Run: headless pygame with SDL's dummy video driver; simulated clock (each Clock.tick advances the game by its frame time, no real sleeping); random seed 0; keys injected as events and as key.get_pressed() state; mouse plan: one left click at the window centre at the start of phase 2, then a move to the lower-right quarter at the start of phase 3.
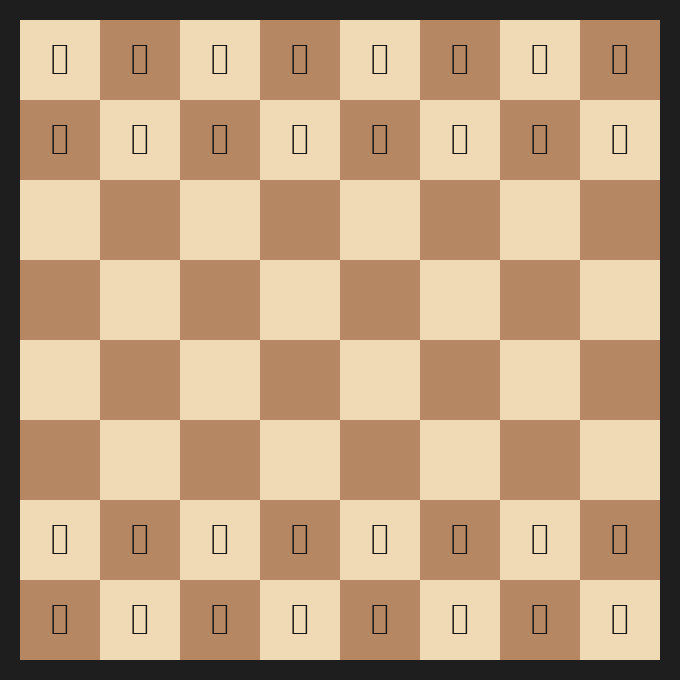
Frame 1 of 4 · flips 1–60 · no input
Frame 2 of 4 · flips 61–180 · clicked the window centre · tapped SPACE, RETURN · held RIGHT (→), D · screen unchanged from frame 1, image omitted
Frame 3 of 4 · flips 181–300 · moved the mouse to the lower-right quarter · held DOWN (↓), S · screen unchanged from frame 2, image omitted
Frame 4 of 4 · flips 301–420 · held LEFT (←), A, UP (↑), W · screen unchanged from frame 3, image omitted

The pygame program that drew these frames:

import sys
import math
import random
import pygame
from typing import List, Tuple, Optional, Dict

# -----------------------------
# Constants and Types
# -----------------------------
WHITE = 'w'
BLACK = 'b'
EMPTY = None

PIECES = ['K', 'Q', 'R', 'B', 'N', 'P']
UNICODE_MAP = {
    (WHITE, 'K'): '\u2654',
    (WHITE, 'Q'): '\u2655',
    (WHITE, 'R'): '\u2656',
    (WHITE, 'B'): '\u2657',
    (WHITE, 'N'): '\u2658',
    (WHITE, 'P'): '\u2659',
    (BLACK, 'K'): '\u265A',
    (BLACK, 'Q'): '\u265B',
    (BLACK, 'R'): '\u265C',
    (BLACK, 'B'): '\u265D',
    (BLACK, 'N'): '\u265E',
    (BLACK, 'P'): '\u265F',
}

MATERIAL_VALUE = {
    'K': 0,
    'Q': 9,
    'R': 5,
    'B': 3,
    'N': 3,
    'P': 1,
}

Coord = Tuple[int, int]  # (row, col)
Move = Tuple[Coord, Coord]  # ((r1,c1),(r2,c2))
Piece = Optional[Tuple[str, str]]  # (color, piece)

# -----------------------------
# Board
# -----------------------------
class Board:
    def __init__(self) -> None:
        # 8x8 board, row 0 is Black back rank, row 7 is White back rank
        self.squares: List[List[Piece]] = [[EMPTY for _ in range(8)] for _ in range(8)]
        self.turn: str = WHITE
        self.setup()

    def clone(self) -> 'Board':
        b = Board.__new__(Board)  # avoid re-setup
        b.squares = [[self.squares[r][c] for c in range(8)] for r in range(8)]
        b.turn = self.turn
        return b

    def setup(self) -> None:
        # Black pieces
        self.squares[0] = [
            (BLACK, 'R'), (BLACK, 'N'), (BLACK, 'B'), (BLACK, 'Q'),
            (BLACK, 'K'), (BLACK, 'B'), (BLACK, 'N'), (BLACK, 'R')
        ]
        self.squares[1] = [(BLACK, 'P')] * 8
        # Empty middle
        for r in range(2, 6):
            self.squares[r] = [EMPTY] * 8
        # White pieces
        self.squares[6] = [(WHITE, 'P')] * 8
        self.squares[7] = [
            (WHITE, 'R'), (WHITE, 'N'), (WHITE, 'B'), (WHITE, 'Q'),
            (WHITE, 'K'), (WHITE, 'B'), (WHITE, 'N'), (WHITE, 'R')
        ]

    def in_bounds(self, r: int, c: int) -> bool:
        return 0 <= r < 8 and 0 <= c < 8

    def get(self, rc: Coord) -> Piece:
        r, c = rc
        return self.squares[r][c]

    def set(self, rc: Coord, piece: Piece) -> None:
        r, c = rc
        self.squares[r][c] = piece

    def move(self, mv: Move) -> None:
        (r1, c1), (r2, c2) = mv
        piece = self.get((r1, c1))
        self.set((r1, c1), EMPTY)
        # Simple promotion to queen if pawn reaches last rank
        if piece and piece[1] == 'P' and (r2 == 0 or r2 == 7):
            self.set((r2, c2), (piece[0], 'Q'))
        else:
            self.set((r2, c2), piece)
        self.turn = BLACK if self.turn == WHITE else WHITE

    def all_pieces(self, color: str) -> List[Tuple[Coord, Piece]]:
        out = []
        for r in range(8):
            for c in range(8):
                p = self.squares[r][c]
                if p is not None and p[0] == color:
                    out.append(((r, c), p))
        return out

# -----------------------------
# Rules (Move Generation)
# -----------------------------
class Rules:
    @staticmethod
    def legal_moves(board: Board, rc: Coord) -> List[Coord]:
        piece = board.get(rc)
        if not piece:
            return []
        color, kind = piece
        r, c = rc
        moves: List[Coord] = []

        if kind == 'P':
            dir_ = -1 if color == WHITE else 1
            start_row = 6 if color == WHITE else 1
            # forward 1
            nr, nc = r + dir_, c
            if board.in_bounds(nr, nc) and board.get((nr, nc)) is EMPTY:
                moves.append((nr, nc))
                # forward 2 from start
                nr2 = r + 2 * dir_
                if r == start_row and board.get((nr2, nc)) is EMPTY:
                    moves.append((nr2, nc))
            # captures
            for dc in (-1, 1):
                nr, nc = r + dir_, c + dc
                if board.in_bounds(nr, nc):
                    target = board.get((nr, nc))
                    if target is not None and target[0] != color:
                        moves.append((nr, nc))
            return moves

        if kind == 'N':
            for dr, dc in [(2,1),(2,-1),(-2,1),(-2,-1),(1,2),(1,-2),(-1,2),(-1,-2)]:
                nr, nc = r + dr, c + dc
                if board.in_bounds(nr, nc):
                    target = board.get((nr, nc))
                    if target is None or target[0] != color:
                        moves.append((nr, nc))
            return moves

        if kind in ('B', 'R', 'Q'):
            directions = []
            if kind in ('B', 'Q'):
                directions += [(-1,-1),(-1,1),(1,-1),(1,1)]
            if kind in ('R', 'Q'):
                directions += [(-1,0),(1,0),(0,-1),(0,1)]
            for dr, dc in directions:
                nr, nc = r + dr, c + dc
                while board.in_bounds(nr, nc):
                    target = board.get((nr, nc))
                    if target is None:
                        moves.append((nr, nc))
                    else:
                        if target[0] != color:
                            moves.append((nr, nc))
                        break
                    nr += dr
                    nc += dc
            return moves

        if kind == 'K':
            for dr in (-1, 0, 1):
                for dc in (-1, 0, 1):
                    if dr == 0 and dc == 0:
                        continue
                    nr, nc = r + dr, c + dc
                    if board.in_bounds(nr, nc):
                        target = board.get((nr, nc))
                        if target is None or target[0] != color:
                            moves.append((nr, nc))
            return moves

        return moves

    @staticmethod
    def all_legal_moves(board: Board, color: str) -> List[Move]:
        res: List[Move] = []
        for (rc, _piece) in board.all_pieces(color):
            for dst in Rules.legal_moves(board, rc):
                res.append((rc, dst))
        return res

    @staticmethod
    def attack_map(board: Board, color: str) -> List[Coord]:
        # squares attacked by color (ignoring king safety)
        attacked: List[Coord] = []
        for (rc, piece) in board.all_pieces(color):
            kind = piece[1]
            r, c = rc
            if kind == 'P':
                dir_ = -1 if color == WHITE else 1
                for dc in (-1, 1):
                    nr, nc = r + dir_, c + dc
                    if board.in_bounds(nr, nc):
                        attacked.append((nr, nc))
            elif kind == 'N':
                for dr, dc in [(2,1),(2,-1),(-2,1),(-2,-1),(1,2),(1,-2),(-1,2),(-1,-2)]:
                    nr, nc = r + dr, c + dc
                    if board.in_bounds(nr, nc):
                        attacked.append((nr, nc))
            elif kind in ('B', 'R', 'Q'):
                directions = []
                if kind in ('B', 'Q'):
                    directions += [(-1,-1),(-1,1),(1,-1),(1,1)]
                if kind in ('R', 'Q'):
                    directions += [(-1,0),(1,0),(0,-1),(0,1)]
                for dr, dc in directions:
                    nr, nc = r + dr, c + dc
                    while board.in_bounds(nr, nc):
                        attacked.append((nr, nc))
                        if board.get((nr, nc)) is not None:
                            break
                        nr += dr
                        nc += dc
            elif kind == 'K':
                for dr in (-1, 0, 1):
                    for dc in (-1, 0, 1):
                        if dr == 0 and dc == 0:
                            continue
                        nr, nc = r + dr, c + dc
                        if board.in_bounds(nr, nc):
                            attacked.append((nr, nc))
        return attacked

# -----------------------------
# Simple AI
# -----------------------------
class SimpleAI:
    def __init__(self, color: str):
        self.color = color

    def evaluate_material(self, board: Board) -> int:
        score = 0
        for r in range(8):
            for c in range(8):
                p = board.squares[r][c]
                if p is None:
                    continue
                val = MATERIAL_VALUE[p[1]]
                score += val if p[0] == self.color else -val
        return score

    def pick_move(self, board: Board) -> Optional[Move]:
        moves = Rules.all_legal_moves(board, self.color)
        if not moves:
            return None

        opponent = WHITE if self.color == BLACK else BLACK
        opp_attacks = set(Rules.attack_map(board, opponent))

        def capture_gain(mv: Move) -> int:
            (r1, c1), (r2, c2) = mv
            target = board.get((r2, c2))
            return MATERIAL_VALUE[target[1]] if target else 0

        # Prefer safe captures (destination square not attacked by opponent after move)
        safe_captures: List[Tuple[int, Move]] = []
        trades: List[Tuple[int, Move]] = []
        quiets: List[Move] = []
        for mv in moves:
            gain = capture_gain(mv)
            if gain > 0:
                (_, _), (r2, c2) = mv
                # naive safety: destination not currently attacked
                if (r2, c2) not in opp_attacks:
                    safe_captures.append((gain, mv))
                else:
                    trades.append((gain, mv))
            else:
                quiets.append(mv)

        if safe_captures:
            safe_captures.sort(key=lambda x: (-x[0]))
            return safe_captures[0][1]
        if trades:
            trades.sort(key=lambda x: (-x[0]))
            return trades[0][1]
        # Else any legal move
        return random.choice(quiets if quiets else moves)

# -----------------------------
# Rendering & UI
# -----------------------------
class Renderer:
    def __init__(self, square_size: int = 80):
        pygame.init()
        self.square = square_size
        self.margin = 20
        self.board_px = self.square * 8
        self.width = self.board_px + self.margin * 2
        self.height = self.board_px + self.margin * 2
        self.screen = pygame.display.set_mode((self.width, self.height))
        pygame.display.set_caption('Mini Chess (Human vs AI)')
        self.clock = pygame.time.Clock()
        self.bg_light = (240, 217, 181)
        self.bg_dark = (181, 136, 99)
        self.sel_color = (246, 246, 105)
        self.move_hint = (106, 168, 79)
        self.text_color = (20, 20, 20)
        self.font = self._load_font()

    def _load_font(self) -> pygame.font.Font:
        # Try a few common fonts that include chess Unicode glyphs
        candidates = [
            'Segoe UI Symbol', 'DejaVu Sans', 'Arial Unicode MS', 'Noto Sans Symbols2', 'Symbola'
        ]
        for name in candidates:
            try:
                f = pygame.font.SysFont(name, int(self.square * 0.8))
                # Quick test render to ensure glyphs exist
                test = f.render('\u265A', True, (0, 0, 0))
                if test is not None:
                    return f
            except Exception:
                pass
        # fallback default
        return pygame.font.SysFont(None, int(self.square * 0.8))

    def draw(self, board: Board, selected: Optional[Coord], moves: List[Coord]) -> None:
        self.screen.fill((30, 30, 30))
        ox = self.margin
        oy = self.margin
        # Draw squares
        for r in range(8):
            for c in range(8):
                rect = pygame.Rect(ox + c * self.square, oy + r * self.square, self.square, self.square)
                base = self.bg_light if (r + c) % 2 == 0 else self.bg_dark
                pygame.draw.rect(self.screen, base, rect)

        # Highlight selected
        if selected:
            sr, sc = selected
            rect = pygame.Rect(ox + sc * self.square, oy + sr * self.square, self.square, self.square)
            pygame.draw.rect(self.screen, self.sel_color, rect, 5)

        # Show possible moves
        for (mr, mc) in moves:
            center = (ox + mc * self.square + self.square // 2, oy + mr * self.square + self.square // 2)
            pygame.draw.circle(self.screen, self.move_hint, center, max(6, self.square // 10))

        # Draw pieces
        for r in range(8):
            for c in range(8):
                p = board.squares[r][c]
                if p is None:
                    continue
                glyph = UNICODE_MAP.get(p)
                if glyph:
                    surf = self.font.render(glyph, True, self.text_color)
                    rect = surf.get_rect()
                    rect.center = (ox + c * self.square + self.square // 2, oy + r * self.square + self.square // 2)
                    self.screen.blit(surf, rect)

        pygame.display.flip()

    def coord_from_mouse(self, pos: Tuple[int, int]) -> Optional[Coord]:
        x, y = pos
        x -= self.margin
        y -= self.margin
        if not (0 <= x < self.board_px and 0 <= y < self.board_px):
            return None
        c = x // self.square
        r = y // self.square
        return (int(r), int(c))

# -----------------------------
# Game Loop
# -----------------------------
class Game:
    def __init__(self) -> None:
        self.board = Board()
        self.rules = Rules()
        self.renderer = Renderer(square_size=80)
        self.selected: Optional[Coord] = None
        self.available_moves: List[Coord] = []
        self.human_color = WHITE
        self.ai = SimpleAI(BLACK)
        self.running = True

    def is_human_turn(self) -> bool:
        return self.board.turn == self.human_color

    def try_select(self, rc: Coord) -> None:
        piece = self.board.get(rc)
        if piece is None:
            self.selected = None
            self.available_moves = []
            return
        if piece[0] != self.human_color:
            # selecting opponent piece does nothing unless it's a valid move destination
            if self.selected and rc in self.available_moves:
                self.board.move((self.selected, rc))
                self.selected = None
                self.available_moves = []
            return
        self.selected = rc
        self.available_moves = self.rules.legal_moves(self.board, rc)

    def try_move(self, dst: Coord) -> None:
        if self.selected is None:
            return
        if dst in self.available_moves:
            self.board.move((self.selected, dst))
            self.selected = None
            self.available_moves = []

    def ai_turn(self) -> None:
        mv = self.ai.pick_move(self.board)
        if mv is None:
            return
        self.board.move(mv)

    def run(self) -> None:
        while self.running:
            for event in pygame.event.get():
                if event.type == pygame.QUIT:
                    self.running = False
                elif event.type == pygame.MOUSEBUTTONDOWN and event.button == 1:
                    rc = self.renderer.coord_from_mouse(event.pos)
                    if rc is None:
                        self.selected = None
                        self.available_moves = []
                    else:
                        if self.is_human_turn():
                            if self.selected is None:
                                self.try_select(rc)
                            else:
                                if rc == self.selected:
                                    self.selected = None
                                    self.available_moves = []
                                elif rc in self.available_moves:
                                    self.try_move(rc)
                                else:
                                    # selecting another own piece updates selection
                                    piece = self.board.get(rc)
                                    if piece is not None and piece[0] == self.human_color:
                                        self.try_select(rc)
            # AI move if it's AI's turn
            if not self.is_human_turn():
                self.ai_turn()

            self.renderer.draw(self.board, self.selected, self.available_moves)
            self.renderer.clock.tick(60)
        pygame.quit()


if __name__ == '__main__':
    try:
        Game().run()
    except Exception as e:
        pygame.quit()
        raise
